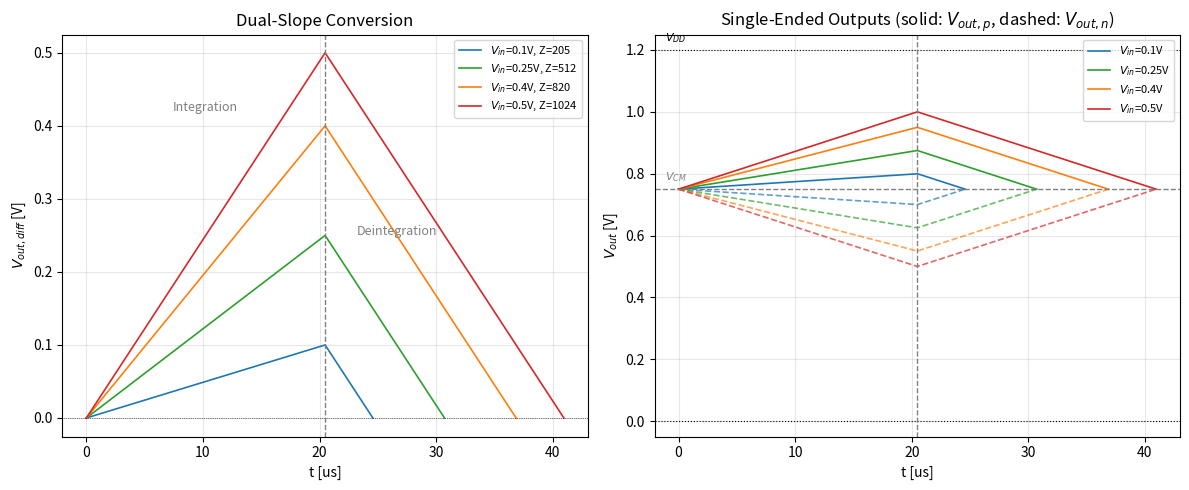

The script that saved this image:
#!/usr/bin/env python3
"""
Dual-Slope IADC Integrator
"""

import numpy as np
import matplotlib.pyplot as plt
from pathlib import Path

# Parameter aus Spec/Bericht
R = 100e3
C = 204.8e-12               # Bericht
RC = R * C                  # 
A_NOM = 10000               # Spec

V_DD = 1.2
V_CM = 0.75                 # Spec
V_REF_P = 1.0
V_REF_N = 0.5
V_REF_DIFF = V_REF_P - V_REF_N  # +0.5 V

T_CLK = 20e-9
N_ACC = 1024
T_ACC = N_ACC * T_CLK       # entspricht RC
V_LSB = V_REF_DIFF / N_ACC



class DiffIntegrator:
    """Diff-Integrator (Finite Gain). Siehe Gl. 32. Bericht"""
    
    def __init__(self, A=A_NOM, Vos=0.0):
        self.A = A
        self.Vos = Vos
        self.tau = RC
        self.tau_eff = A * RC
        self.Vdiff = 0.0
    
    def reset(self):
        self.Vdiff = 0.0
    
    def get_outputs(self):
        Vp = V_CM + self.Vdiff / 2
        Vn = V_CM - self.Vdiff / 2
        return Vp, Vn, self.Vdiff
    
    def step_euler(self, Vin_diff, dt):
        """Euler-Schritt. dV/dt = -V/(A*RC) - Vin/RC"""
        vin_eff = Vin_diff + self.Vos
        dV = (-self.Vdiff / self.tau_eff - vin_eff / self.tau) * dt
        self.Vdiff += dV
        # print(f"  step: vin_eff={vin_eff:.4f} dV={dV:.6f} Vdiff={self.Vdiff:.4f}")
        return self.get_outputs()
    
    def ramp_exact(self, Vin_diff, t):
        """Exakte Loesung fuer konstanten Eingang."""
        vin_eff = Vin_diff + self.Vos
        t = np.asarray(t)
        exp_term = np.exp(-t / self.tau_eff)
        Vdiff = -self.A * vin_eff * (1 - exp_term)
        return Vdiff
    
    def ramp_ideal(self, Vin_diff, t):
        """Idealer Integrator (A -> inf)"""
        vin_eff = Vin_diff + self.Vos
        return -vin_eff * np.asarray(t) / self.tau

def run_dual_slope(Vin_diff, A=A_NOM, Vos=0.0, dt=T_CLK):
    """
    Simuliert kompletten Zyklus.
    Phase 1: Integration
    Phase 2: Deintegration bis Zero-Crossing
    """
    integ = DiffIntegrator(A=A, Vos=Vos)
    
    t_list, vp_list, vn_list, vdiff_list = [], [], [], []
    t = 0.0
    
    def record():
        Vp, Vn, Vd = integ.get_outputs()
        t_list.append(t)           # aktuelle Zeit
        vp_list.append(Vp)         # Vout_p nach dem letzten Update
        vn_list.append(Vn)         # Vout_n nach dem letzten Update
        vdiff_list.append(Vd)      # Vdiff nach dem letzten Update
    record()
    
    # Integration
    for _ in range(N_ACC):
        integ.step_euler(Vin_diff, dt)
        t += dt
        record()

    V_peak = integ.Vdiff
    t_acc_end = t
    # print(f"DEBUG: V_peak={V_peak:.4f}")  # bei Bedarf einkommentieren
    
    # Deintegration
    # neg. V_peak -> neg. V_deint damit Vout steigt
    if V_peak < 0:
        V_deint = -V_REF_DIFF
    else:
        V_deint = V_REF_DIFF
    # print(f"Deint: V_peak={V_peak:.4f} -> V_deint={V_deint}")
    
    Z = 0 
    max_cycles = 2 * N_ACC  # sollte nie erreicht werden!
    
    for _ in range(max_cycles):
        v_prev = integ.Vdiff
        integ.step_euler(V_deint, dt)
        t += dt
        Z += 1
        record()  # Vout_p, Vout_n, Vdiff für den aktuellen Integratorschritt speichern
        if v_prev * integ.Vdiff<= 0:
            # print(f"ZC @ cycle {Z}: v_prev={v_prev:.5f} -> {integ.Vdiff:.5f}")
            break 
    return {
        't': np.array(t_list),
        'Vout_p': np.array(vp_list),
        'Vout_n': np.array(vn_list),
        'Vdiff': np.array(vdiff_list),
        'Z': Z,
        'V_peak': V_peak,
        't_acc_end': t_acc_end
    }


def save_dat(fpath, **columns):
    """Speichert Spalten als DAT fuer pgfplots."""
    keys = list(columns.keys())
    data = np.column_stack([columns[k] for k in keys])
    hdr = " ".join(keys)
    with open(fpath, 'w') as f:
        f.write("# %s\n" % hdr)
        for row in data:
            f.write(" ".join(f"{v:.7e}" for v in row) + "\n")


def generate_plots(out_dir):
    out_dir = Path(out_dir)
    out_dir.mkdir(exist_ok=True)
    
    print("IADC Integrator Simulation:")
    print("R=%.0fkOhm, C=%.1fpF, RC=%.2fus" % (R/1e3, C*1e12, RC*1e6))
    print(f"V_CM={V_CM}V, V_ref={V_REF_DIFF}V, A={A_NOM}")
    print("T_acc=%.2fus (%d cycles)\n" % (T_ACC*1e6, N_ACC))
    # Plot 1: Dual-Slope Vdiff
    print("[1] Dual-Slope Zyklen (Vdiff)")
    for Vin in [0.1, 0.25, 0.4, 0.5]:
        res = run_dual_slope(-Vin)
        label = f"{int(Vin*1000)}mV"
        save_dat(out_dir / f"dualslope_{label}.dat",
                 t_us=res['t']*1e6,
                 Vdiff=res['Vdiff'],
                 Vout_p=res['Vout_p'],
                 Vout_n=res['Vout_n'])
        
        Z_expected = int(round(Vin / V_REF_DIFF * N_ACC))
        print(f"   Vin={Vin}V: Z={res['Z']} (erwartet: {Z_expected})") 
    # Plot 2: Single-ended
    print("\n[2] Single-ended Outputs")
    for Vin in [0.1, 0.25, 0.4, 0.5]:
        res = run_dual_slope(-Vin)
        label = f"{int(Vin*1000)}mV"
        save_dat(out_dir / f"singleended_{label}.dat",
                 t_us=res['t']*1e6,
                 Vout_p=res['Vout_p'],
                 Vout_n=res['Vout_n'])
        print("   Vin={}V: Vout_p=[{:.3f}, {:.3f}]V".format(Vin, min(res['Vout_p']), max(res['Vout_p'])))
    make_png(out_dir)
    print(f"\nDaten gespeichert in: {out_dir.absolute()}")


def make_png(out_dir):
    fig, axes = plt.subplots(1, 2, figsize=(12, 5))
    colors = ['#1f77b4', '#2ca02c', '#ff7f0e', '#d62728']  
    # Dual-Slope Vdiff
    ax = axes[0]
    for vin, col in zip([0.1, 0.25, 0.4, 0.5], colors):
        res = run_dual_slope(-vin)
        ax.plot(res['t']*1e6, res['Vdiff'], col, lw=1.2, 
                label=f'$V_{{in}}$={vin}V, Z={res["Z"]}')
    
    ax.axhline(0, color='k', lw=0.5, ls=':')
    ax.axvline(T_ACC*1e6, color='gray', lw=1, ls='--')
    ax.set_xlabel('t [us]')
    ax.set_ylabel('$V_{out,diff}$ [V]')
    ax.set_title('Dual-Slope Conversion')
    ax.legend(loc='upper right', fontsize=8)
    ax.grid(True, alpha=0.3)
    ax.text(T_ACC*1e6/2, 0.42, 'Integration', ha='center', fontsize=9, color='gray')
    ax.text(T_ACC*1e6*1.3, 0.25, 'Deintegration', ha='center', fontsize=9, color='gray')
    # Single-ended
    ax = axes[1]
    for Vin, col in zip([0.1, 0.25, 0.4, 0.5], colors):
        res = run_dual_slope(-Vin)
        ax.plot(res['t']*1e6, res['Vout_p'], col, lw=1.2, label=f'$V_{{in}}$={Vin}V')
        ax.plot(res['t']*1e6, res['Vout_n'], col, lw=1.2, ls='--', alpha=0.7)
    ax.axhline(V_CM, color='gray', lw=1, ls='--')
    ax.axhline(V_DD, color='k', lw=0.8, ls=':')
    ax.axhline(0, color='k', lw=0.8, ls=':')
    ax.axvline(T_ACC*1e6, color='gray', lw=1, ls='--')
    ax.set_xlabel('t [us]')
    ax.set_ylabel('$V_{out}$ [V]')
    ax.set_title('Single-Ended Outputs (solid: $V_{out,p}$, dashed: $V_{out,n}$)')
    ax.legend(loc='upper right', fontsize=8)
    ax.grid(True, alpha=0.3)
    ax.set_ylim(-0.05, 1.25)
    ax.text(0.02, V_CM+0.03, '$V_{CM}$', fontsize=8, color='gray', transform=ax.get_yaxis_transform())
    ax.text(0.02, V_DD+0.03, '$V_{DD}$', fontsize=8, color='k', transform=ax.get_yaxis_transform())
    plt.tight_layout()
    plt.savefig(out_dir / "integrator_plots.png", dpi=150)
    plt.close()
    print("[PNG] integrator_plots.png erstellt")


if __name__ == "__main__":
    generate_plots("./plot_data")
